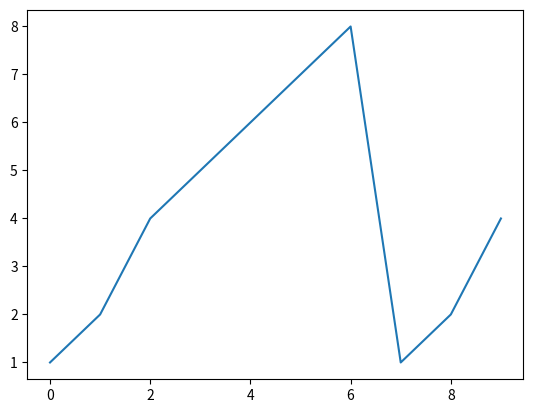

Here is the Python script that generated this plot:
# Uvod do pip na videu 
# Najprv musime nainstalovat kniznicu pomocou pip 
# pip install matplotlib

import matplotlib.pyplot as plt 

x = [1,2,4,5,6,7,8,1,2,4]
plt.plot(x)
plt.show()

# pip list v terminali ukaze nove kniznice 
# pip show v terminali ukaze kde su ulozene subory danej kniznice
# pomocou prikazu code v terminali vieme otvorit dany priecinok vo visual studio code


